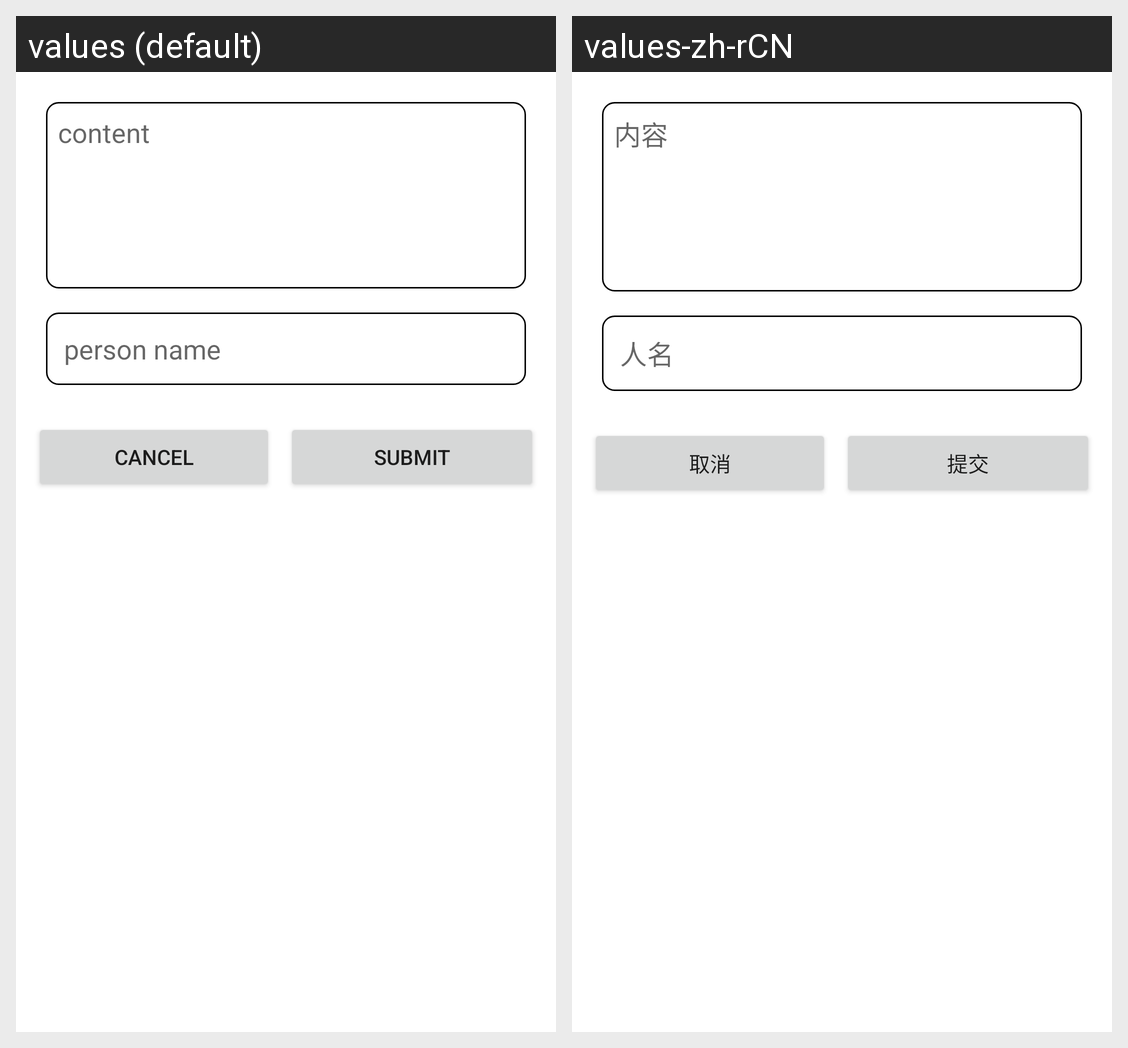

This grid shows one Android layout under two languages. Give, for every string resource on the screen, its name, the default text and each shown locale's text.
Android screen res/layout/dialog_fq.xml rendered under 2 locales, left to right: values (default), values-zh-rCN. Device: Nexus 5 (rendered at 1080×1920; each locale shown at half size, 540×960, under a caption strip naming it); theme Theme.ArticleGenerator.
Strings drawn on this screen, with the default value and each locale's value (text and hints the layout hard-codes, and strings that could not be matched under every locale, appear in the picture but are not listed):

content
  values: content
  values-zh-rCN: 内容

cancel
  values: cancel
  values-zh-rCN: 取消

commit
  values: Submit
  values-zh-rCN: 提交

person_name
  values: person name
  values-zh-rCN: 人名
